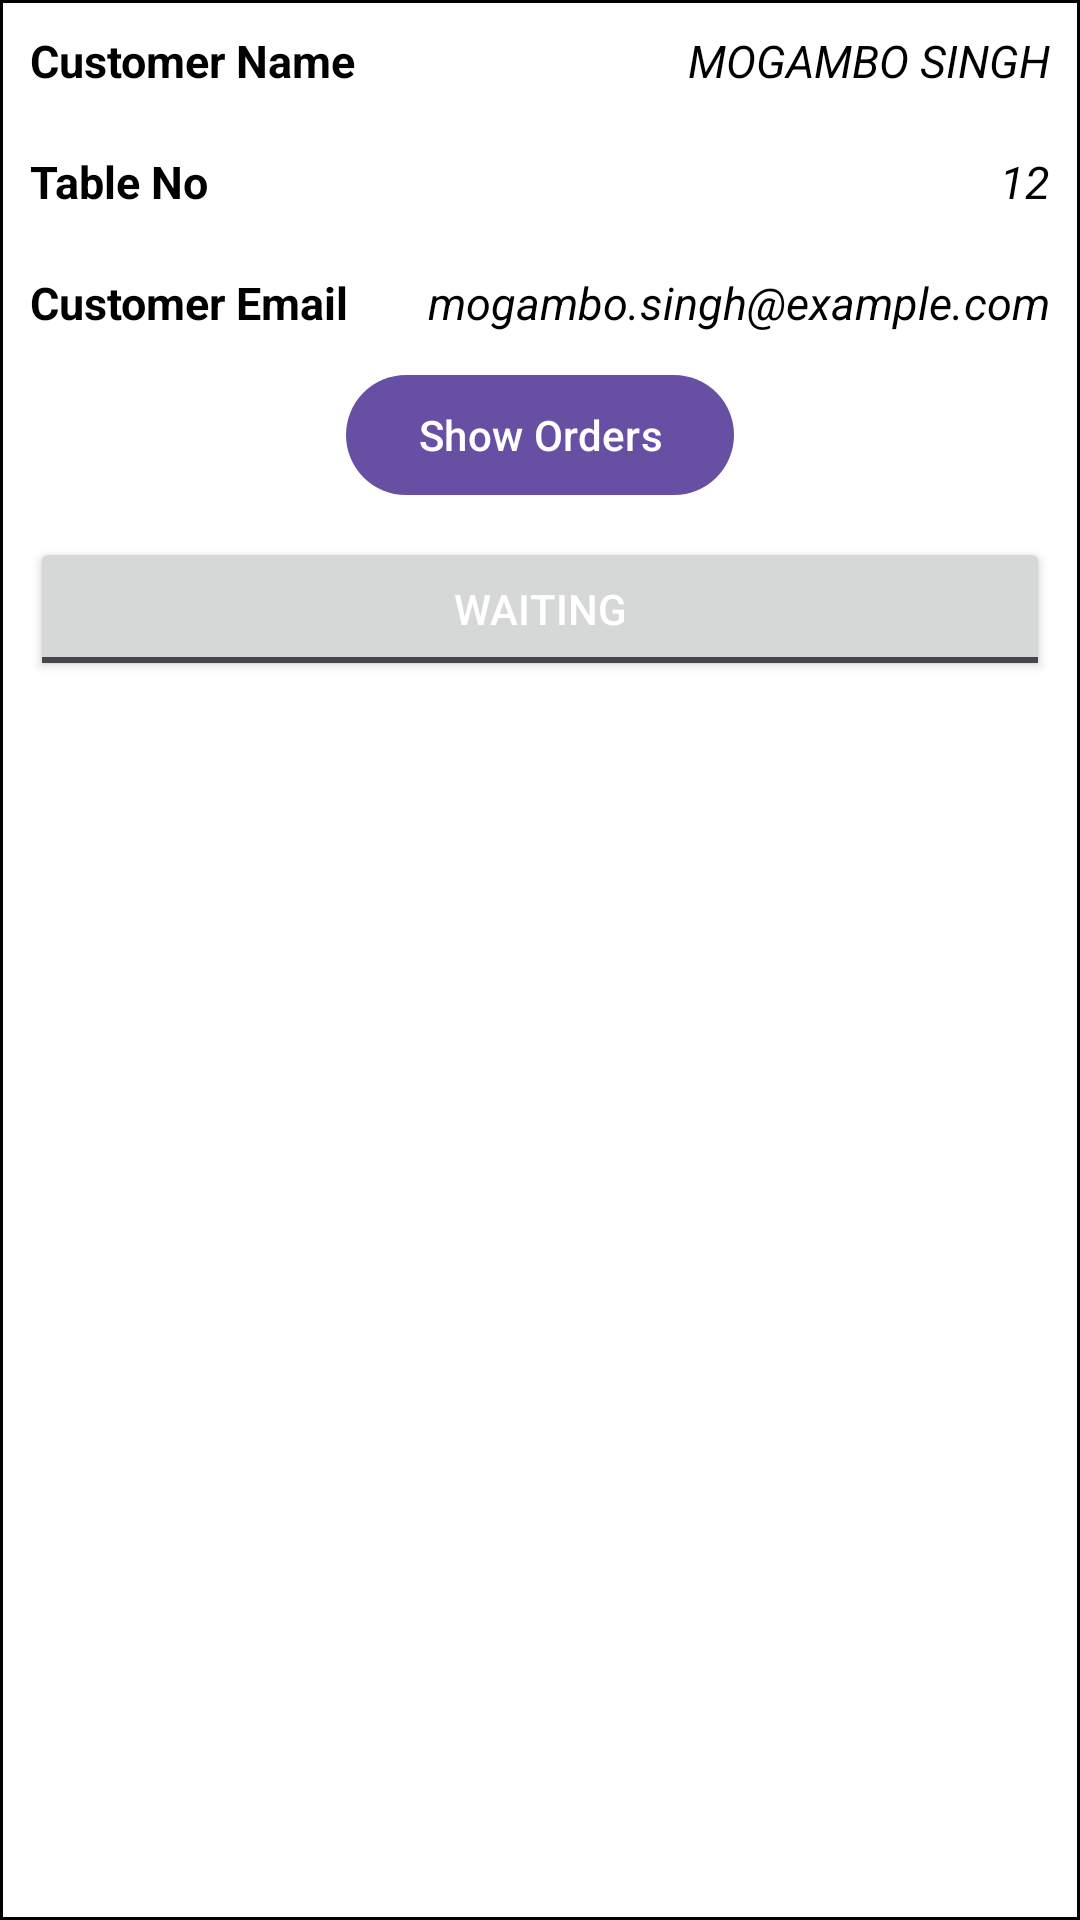

Write the Android layout XML for this screen, with the resource values it uses.
<!-- AndroidManifest.xml: application theme Theme.DelisBot -->
<!-- res/layout/person.xml -->
<com.google.android.material.card.MaterialCardView
    xmlns:android="http://schemas.android.com/apk/res/android"
    xmlns:app="http://schemas.android.com/apk/res-auto"
    android:layout_width="match_parent"
    android:layout_height="wrap_content"
    app:cardBackgroundColor="@android:color/white"
    app:strokeColor="@android:color/black"
    android:id="@+id/cust1"
    app:strokeWidth="1dp"
    app:cardCornerRadius="0dp"
    android:layout_margin="8dp">

    
    <LinearLayout
        android:layout_width="match_parent"
        android:layout_height="wrap_content"
        android:orientation="vertical">

        
        <androidx.constraintlayout.widget.ConstraintLayout
            android:layout_width="match_parent"
            android:layout_height="wrap_content">

            <TextView
                android:id="@+id/customer_name"
                android:layout_width="wrap_content"
                android:layout_height="wrap_content"
                android:text="Customer Name"
                android:layout_marginStart="16dp"
                android:textColor="@android:color/black"
                android:textStyle="bold"
                android:textSize="15sp"
                android:layout_margin="10dp"
                app:layout_constraintStart_toStartOf="parent"
                app:layout_constraintTop_toTopOf="parent"
                app:layout_constraintBottom_toBottomOf="parent" />

            <TextView
                android:id="@+id/customer_name_value"
                android:layout_width="wrap_content"
                android:layout_height="wrap_content"
                android:text="MOGAMBO SINGH"
                android:textColor="@android:color/black"
                android:textStyle="italic"
                android:textSize="15sp"
                android:layout_margin="10dp"
                android:layout_marginEnd="16dp"
                app:layout_constraintEnd_toEndOf="parent"
                app:layout_constraintTop_toTopOf="parent"
                app:layout_constraintBottom_toBottomOf="parent" />

        </androidx.constraintlayout.widget.ConstraintLayout>

        
        <androidx.constraintlayout.widget.ConstraintLayout
            android:layout_width="match_parent"
            android:layout_height="wrap_content">

            <TextView
                android:id="@+id/table_no_label"
                android:layout_width="wrap_content"
                android:layout_height="wrap_content"
                android:text="Table No"
                android:layout_marginStart="16dp"
                android:textColor="@android:color/black"
                android:textStyle="bold"
                android:textSize="15sp"
                android:layout_margin="10dp"
                app:layout_constraintStart_toStartOf="parent"
                app:layout_constraintTop_toTopOf="parent"
                app:layout_constraintBottom_toBottomOf="parent" />

            <TextView
                android:id="@+id/table_no_value"
                android:layout_width="wrap_content"
                android:layout_height="wrap_content"
                android:text="12"
                android:textColor="@android:color/black"
                android:textStyle="italic"
                android:textSize="15sp"
                android:layout_margin="10dp"
                android:layout_marginEnd="16dp"
                app:layout_constraintEnd_toEndOf="parent"
                app:layout_constraintTop_toTopOf="parent"
                app:layout_constraintBottom_toBottomOf="parent" />

        </androidx.constraintlayout.widget.ConstraintLayout>

        
        <androidx.constraintlayout.widget.ConstraintLayout
            android:layout_width="match_parent"
            android:layout_height="wrap_content">

            <TextView
                android:id="@+id/customer_email_label"
                android:layout_width="wrap_content"
                android:layout_height="wrap_content"
                android:text="Customer Email"
                android:layout_marginStart="16dp"
                android:textColor="@android:color/black"
                android:textStyle="bold"
                android:textSize="15sp"
                android:layout_margin="10dp"
                app:layout_constraintStart_toStartOf="parent"
                app:layout_constraintTop_toTopOf="parent"
                app:layout_constraintBottom_toBottomOf="parent" />

            <TextView
                android:id="@+id/customer_email_value"
                android:layout_width="wrap_content"
                android:layout_height="wrap_content"
                android:text="mogambo.singh@example.com"
                android:textColor="@android:color/black"
                android:textStyle="italic"
                android:textSize="15sp"
                android:layout_margin="10dp"
                android:layout_marginEnd="16dp"
                app:layout_constraintEnd_toEndOf="parent"
                app:layout_constraintTop_toTopOf="parent"
                app:layout_constraintBottom_toBottomOf="parent" />

        </androidx.constraintlayout.widget.ConstraintLayout>

        
        <com.google.android.material.button.MaterialButton
            android:id="@+id/expand_button"
            android:layout_width="wrap_content"
            android:layout_height="wrap_content"
            android:text="Show Orders"
            android:layout_gravity="center" />


        
        <androidx.recyclerview.widget.RecyclerView
            android:id="@+id/orders_recycler_view"
            android:layout_width="match_parent"
            android:layout_height="wrap_content"
            android:visibility="gone"
            android:layout_margin="10dp" />

        
        <ToggleButton
            android:id="@+id/status_toggle_button"
            android:layout_width="match_parent"
            android:layout_height="wrap_content"
            android:textOn="Serviced"
            android:textOff="Waiting"
            android:layout_margin="10dp"
            android:textColor="@android:color/white"
            android:textSize="14sp"
            android:layout_gravity="center_horizontal" />

    </LinearLayout>
</com.google.android.material.card.MaterialCardView>
<!-- resources referenced by this layout -->
<resources>
  <style name="Theme.DelisBot" parent="Base.Theme.DelisBot" />
  <style name="Base.Theme.DelisBot" parent="Theme.Material3.DayNight.NoActionBar">
          
          
      </style>
</resources>
